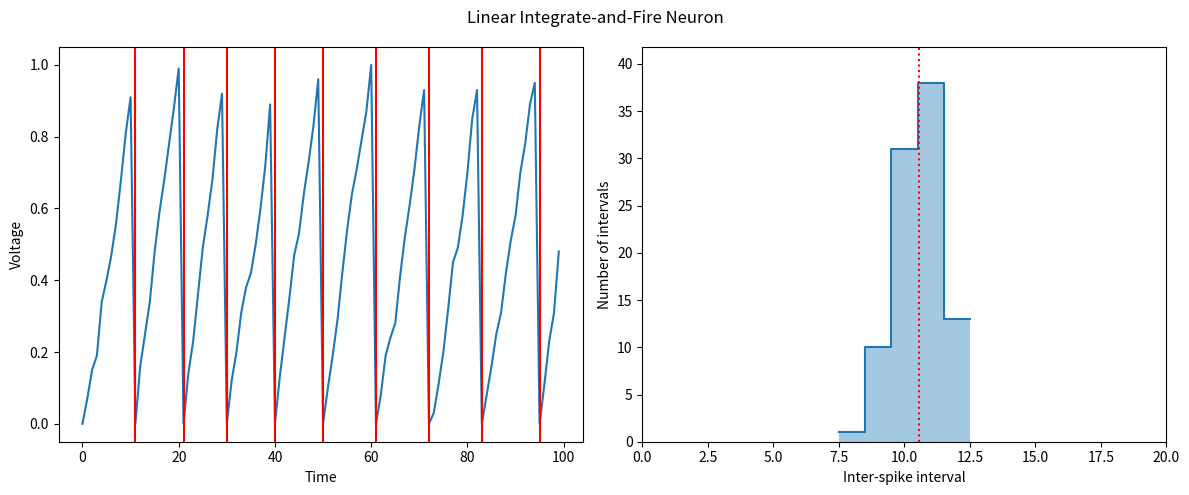
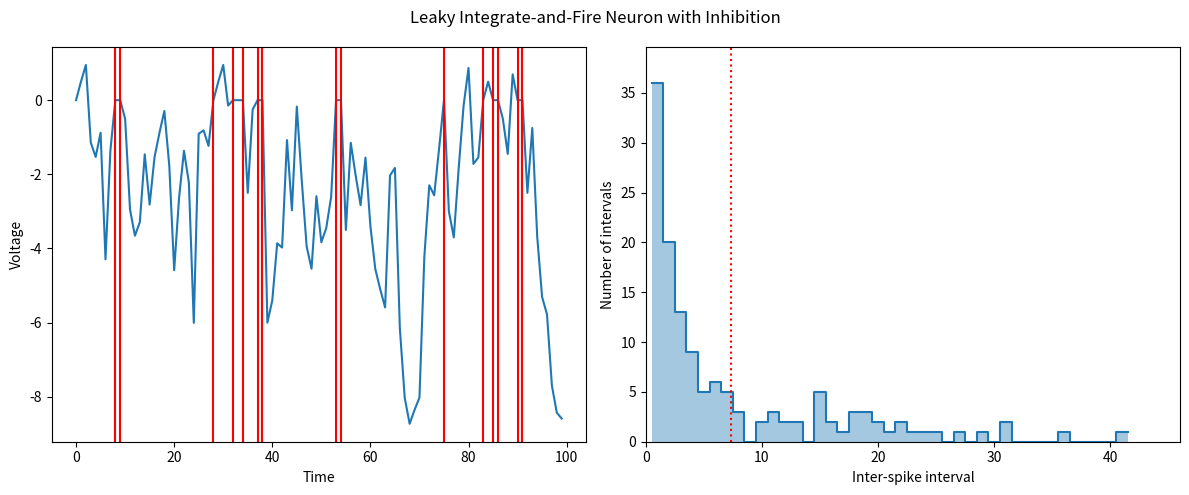

Reproduce these figures in Python, in order.
"""Implementation of Linear and Leaky Integrate-and-Fire Neuron Models.

This module provides implementations of:
1. Linear Integrate-and-Fire (LIF) neuron model
2. Leaky Integrate-and-Fire neuron model with inhibitory inputs
3. Visualization utilities for analyzing neuron behavior

The models simulate basic neural dynamics including:
- Membrane potential integration
- Spike generation
- Post-spike reset
- Leaky current (for leaky I&F)
"""

from __future__ import annotations

from dataclasses import dataclass
from typing import Any

import matplotlib.pyplot as plt
import numpy as np
from scipy import stats


@dataclass
class NeuronParams:
    """Parameters for neuron models."""

    n_steps: int = 1000  # Number of simulation steps
    alpha: float = 0.01  # Integration constant
    beta: float = 0.1  # Leak constant
    exc_rate: float = 10  # Rate of excitatory inputs
    inh_rate: float = 10  # Rate of inhibitory inputs
    seed: int | None = None  # Random seed for reproducibility


class NeuronSimulation:
    """Base class for neuron simulations."""

    def __init__(self, params: NeuronParams) -> None:
        """Initialize neuron simulation.

        Args:
            params: Configuration parameters for the simulation

        """
        self.params = params
        self.rng = np.random.default_rng(params.seed)
        self.voltage: np.ndarray = np.array([])
        self.spike_times: list[int] = []

    def reset(self) -> None:
        """Reset simulation state."""
        self.voltage = np.zeros(self.params.n_steps)
        self.spike_times = []

    def simulate(self) -> tuple[np.ndarray, list[int]]:
        """Run simulation and return results.

        Returns:
            tuple containing:
                - voltage: Array of membrane potential values
                - spike_times: list of spike time indices

        """
        msg = "Simulate method must be implemented by subclass"
        raise NotImplementedError(msg)

    def _check_spike(self, t: int, v: float) -> float:
        """Check for spike and handle reset.

        Args:
            t: Current time step
            v: Current voltage

        Returns:
            float: Updated voltage (0 if spike occurred, unchanged otherwise)

        """
        if v > 1:  # Threshold crossing
            self.spike_times.append(t)
            return 0
        return v


class LinearIFNeuron(NeuronSimulation):
    """Linear Integrate-and-Fire neuron model."""

    def simulate(self) -> tuple[np.ndarray, list[int]]:
        """Simulate Linear IF neuron dynamics.

        Returns:
            tuple containing:
                - voltage: Array of membrane potential values
                - spike_times: list of spike time indices

        """
        self.reset()
        excitatory_spikes = stats.poisson(self.params.exc_rate).rvs(self.params.n_steps)

        for t in range(1, self.params.n_steps):
            # Update voltage
            v_new = self.voltage[t - 1] + self.params.alpha * excitatory_spikes[t]

            # Check for spike and update
            self.voltage[t] = self._check_spike(t, v_new)

        return self.voltage, self.spike_times


class LeakyIFNeuron(NeuronSimulation):
    """Leaky Integrate-and-Fire neuron model with inhibitory inputs."""

    def simulate(self) -> tuple[np.ndarray, list[int]]:
        """Simulate Leaky IF neuron dynamics.

        Returns:
            tuple containing:
                - voltage: Array of membrane potential values
                - spike_times: list of spike time indices

        """
        self.reset()
        exc_spikes = stats.poisson(self.params.exc_rate).rvs(self.params.n_steps)
        inh_spikes = stats.poisson(self.params.inh_rate).rvs(self.params.n_steps)

        for t in range(1, self.params.n_steps):
            # Update voltage with leak term and input currents
            v_new = self.voltage[t - 1] * (1 - self.params.beta) + self.params.alpha * (
                exc_spikes[t] - inh_spikes[t]
            )

            # Check for spike and update
            self.voltage[t] = self._check_spike(t, v_new)

        return self.voltage, self.spike_times


class NeuronVisualizer:
    """Handles visualization of neuron simulation results."""

    @staticmethod
    def plot_histogram(
        counts: np.ndarray,
        bins: np.ndarray,
        vlines: tuple = (),
        ax: plt.Axes | None = None,
        ax_args: dict[str, Any] | None = None,
        **kwargs: dict[str, Any],
    ) -> plt.Axes:
        """Plot step histogram of spike intervals.

        Args:
            counts: Histogram counts
            bins: Bin edges
            vlines: Vertical lines to add (e.g., mean ISI)
            ax: Matplotlib axes (created if None)
            ax_args: Arguments for axes configuration
            **kwargs: Additional arguments for plotting

        Returns:
            plt.Axes: The plot axes

        """
        if ax is None:
            _, ax = plt.subplots()

        # Adjust counts for step plot
        counts = np.insert(counts, 0, counts[0])

        # Create histogram
        ax.fill_between(bins, counts, step="pre", alpha=0.4, **kwargs)
        ax.plot(bins, counts, drawstyle="steps", **kwargs)

        # Add vertical lines (e.g., for mean)
        for x in vlines:
            ax.axvline(x, color="r", linestyle="dotted")

        # Configure axes
        if ax_args is None:
            ax_args = {}

        ymin, ymax = ax_args.get("ylim", [None, None])
        if ymax is None:
            ymax = np.max(counts) * (
                1.5 if ax_args.get("yscale", "linear") == "log" else 1.1
            )
            if ymin is None:
                ymin = 0
        ax_args["ylim"] = [ymin, ymax]

        ax.set(**ax_args)
        ax.autoscale(enable=False, axis="x", tight=True)

        return ax

    def plot_simulation_results(
        self,
        voltage: np.ndarray,
        spike_times: list[int],
        title: str = "",
    ) -> None:
        """Plot neuron membrane potential and inter-spike intervals.

        Args:
            voltage: Array of membrane potential values
            spike_times: list of spike time indices
            title: Title for the figure

        """
        _, (ax1, ax2) = plt.subplots(ncols=2, figsize=(12, 5))

        # Plot membrane potential
        self._plot_voltage(ax1, voltage, spike_times)

        # Plot ISI histogram if there are multiple spikes
        self._plot_isi(ax2, spike_times)

        plt.suptitle(title)
        plt.tight_layout()
        plt.show()

    def _plot_voltage(
        self,
        ax: plt.Axes,
        voltage: np.ndarray,
        spike_times: list[int],
        max_voltage: int = 100,
    ) -> None:
        """Plot membrane potential trajectory."""
        ax.plot(voltage[:max_voltage])
        ax.set(xlabel="Time", ylabel="Voltage")

        for t in spike_times:
            if t >= max_voltage:
                break
            ax.axvline(t, color="red")

    def _plot_isi(self, ax: plt.Axes, spike_times: list[int]) -> None:
        """Plot inter-spike interval distribution."""
        if len(spike_times) > 1:
            isi = np.diff(spike_times)
            counts, bins = np.histogram(isi, np.arange(isi.min(), isi.max() + 2) - 0.5)
            self.plot_histogram(
                counts,
                bins,
                vlines=[np.mean(isi)],
                ax=ax,
                ax_args={
                    "xlabel": "Inter-spike interval",
                    "ylabel": "Number of intervals",
                    "xlim": [0, max(20, int(bins[-1]) + 5)],
                },
            )
        else:
            ax.set(xlabel="Inter-spike interval", ylabel="Number of intervals")


def main() -> None:
    """Run example simulations of both neuron models."""
    # Configuration
    params = NeuronParams(n_steps=1000, alpha=0.01, exc_rate=10, seed=12)

    # Initialize components
    visualizer = NeuronVisualizer()

    # Simulate and plot Linear IF neuron
    lif_neuron = LinearIFNeuron(params)
    v, spikes = lif_neuron.simulate()
    visualizer.plot_simulation_results(v, spikes, "Linear Integrate-and-Fire Neuron")

    # Update parameters for Leaky IF neuron
    leaky_params = NeuronParams(
        n_steps=1000,
        alpha=0.5,
        beta=0.1,
        exc_rate=10,
        inh_rate=10,
        seed=12,
    )

    # Simulate and plot Leaky IF neuron
    lif_inh_neuron = LeakyIFNeuron(leaky_params)
    v, spikes = lif_inh_neuron.simulate()
    visualizer.plot_simulation_results(
        v,
        spikes,
        "Leaky Integrate-and-Fire Neuron with Inhibition",
    )


if __name__ == "__main__":
    main()
